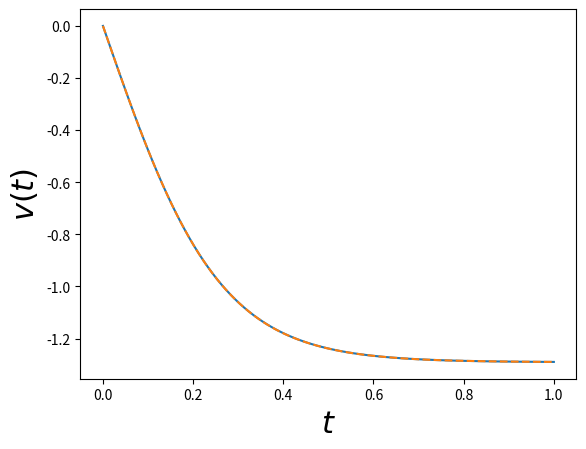

Write Python code to recreate this figure.
import numpy as np
import scipy as sp
import matplotlib.pyplot as plt
from scipy.integrate import odeint
from scipy.integrate import solve_ivp

def dvdt(t, v):
	return 3*v**2 - 5
v0 = 0

t = np.linspace(0, 1, 100)

sol_m1 = odeint(dvdt, y0=v0, t=t, tfirst=True)
sol_m2 = solve_ivp(dvdt, t_span=(0, max(t)), y0=[v0], t_eval=t)


#print(sol_m1)
#print(sol_m2)


v_sol_m1 = sol_m1.T[0]
v_sol_m2 = sol_m2.y[0]

plt.plot(t, v_sol_m1)
plt.plot(t, v_sol_m2, '--')
plt.ylabel('$v(t)$', fontsize=22)
plt.xlabel('$t$', fontsize=22)
plt.show()